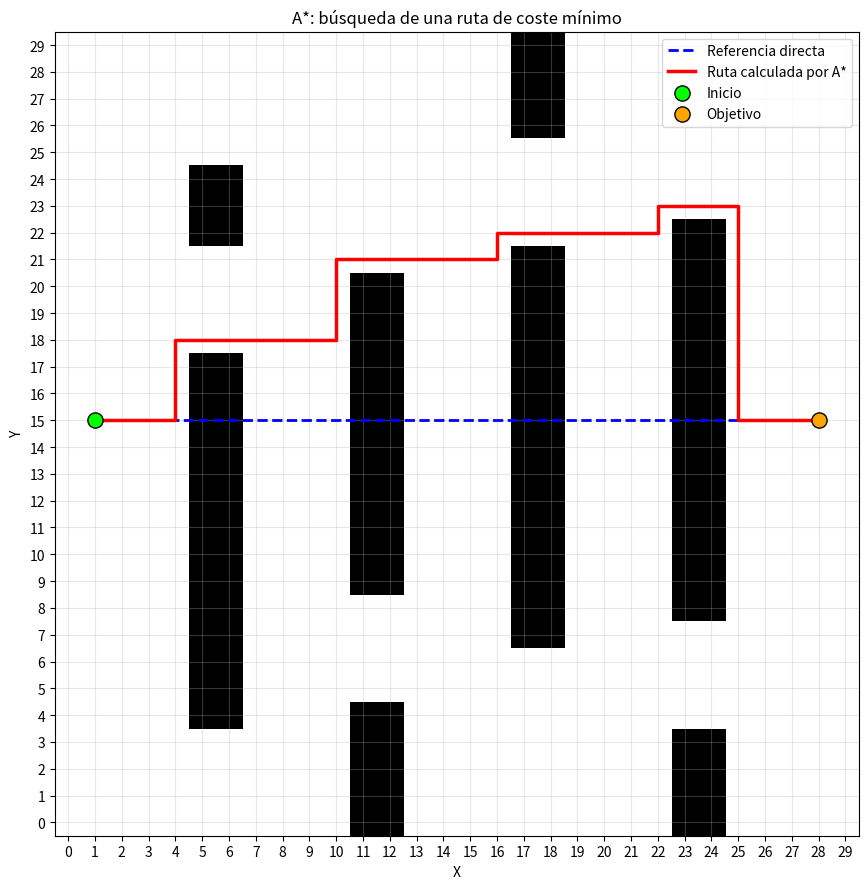

The script that saved this image:
import heapq
import numpy as np
import matplotlib.pyplot as plt

# 1. CREAR EL MAPA
SIZE = 30
grid = np.zeros((SIZE, SIZE), dtype=int)

# Barreras que forman pasillos
grid[4:25, 5:7] = 1
grid[0:21, 11:13] = 1
grid[7:30, 17:19] = 1
grid[0:23, 23:25] = 1

# Aberturas en las barreras
grid[18:22, 5:7] = 0
grid[5:9, 11:13] = 0
grid[22:26, 17:19] = 0
grid[4:8, 23:25] = 0

# Inicio y objetivo
start = (1, 15)
goal = (28, 15)

# 2. HEURÍSTICA MANHATTAN
def heuristic(a, b):
    return abs(a[0] - b[0]) + abs(a[1] - b[1])

# 3. ALGORITMO A*
def astar(grid, start, goal):
    open_list = []
    heapq.heappush(
        open_list,
        (heuristic(start, goal), start)
    )

    came_from = {}
    cost = {start: 0}
    closed = set()

    while open_list:
        _, current = heapq.heappop(open_list)

        if current in closed:
            continue

        if current == goal:
            break

        closed.add(current)

        for dx, dy in [
            (-1, 0), (1, 0),
            (0, -1), (0, 1)
        ]:
            neighbor = (
                current[0] + dx,
                current[1] + dy
            )

            x, y = neighbor

            if not (0 <= x < SIZE and 0 <= y < SIZE):
                continue

            if grid[y, x] == 1:
                continue

            new_cost = cost[current] + 1

            if (
                neighbor not in cost
                or new_cost < cost[neighbor]
            ):
                cost[neighbor] = new_cost

                priority = (
                    new_cost + heuristic(neighbor, goal)
                )

                heapq.heappush(
                    open_list,
                    (priority, neighbor)
                )

                came_from[neighbor] = current

    # Reconstrucción de la ruta
    if goal not in cost:
        return [], 0

    path = []
    node = goal

    while node != start:
        path.append(node)
        node = came_from[node]

    path.append(start)
    path.reverse()

    return path, cost[goal]

# 4. CALCULAR LA RUTA
path, total_cost = astar(grid, start, goal)

# 5. VISUALIZAR RESULTADOS
plt.figure(figsize=(11, 9))

plt.imshow(
    grid,
    origin="lower",
    cmap="gray_r",
    extent=(-0.5, SIZE - 0.5, -0.5, SIZE - 0.5)
)

# Ruta directa de referencia, no necesariamente transitable
plt.plot(
    [start[0], goal[0]],
    [start[1], goal[1]],
    "b--",
    linewidth=2,
    label="Referencia directa"
)

if path:
    path_array = np.array(path)

    plt.plot(
        path_array[:, 0],
        path_array[:, 1],
        "r-",
        linewidth=2.5,
        label="Ruta calculada por A*"
    )

plt.scatter(
    *start,
    color="lime",
    edgecolors="black",
    s=120,
    label="Inicio",
    zorder=3
)

plt.scatter(
    *goal,
    color="orange",
    edgecolors="black",
    s=120,
    label="Objetivo",
    zorder=3
)

plt.title("A*: búsqueda de una ruta de coste mínimo")
plt.xlabel("X")
plt.ylabel("Y")
plt.xticks(range(SIZE))
plt.yticks(range(SIZE))
plt.grid(True, alpha=0.3)
plt.legend()
plt.tight_layout()
plt.show()

# 6. RESULTADOS
if path:
    print("Ruta encontrada: sí")
    print("Inicio:", start)
    print("Objetivo:", goal)
    print("Coste total:", total_cost)
    print("Número de movimientos:", len(path) - 1)
else:
    print("No existe una ruta hasta el objetivo.")
